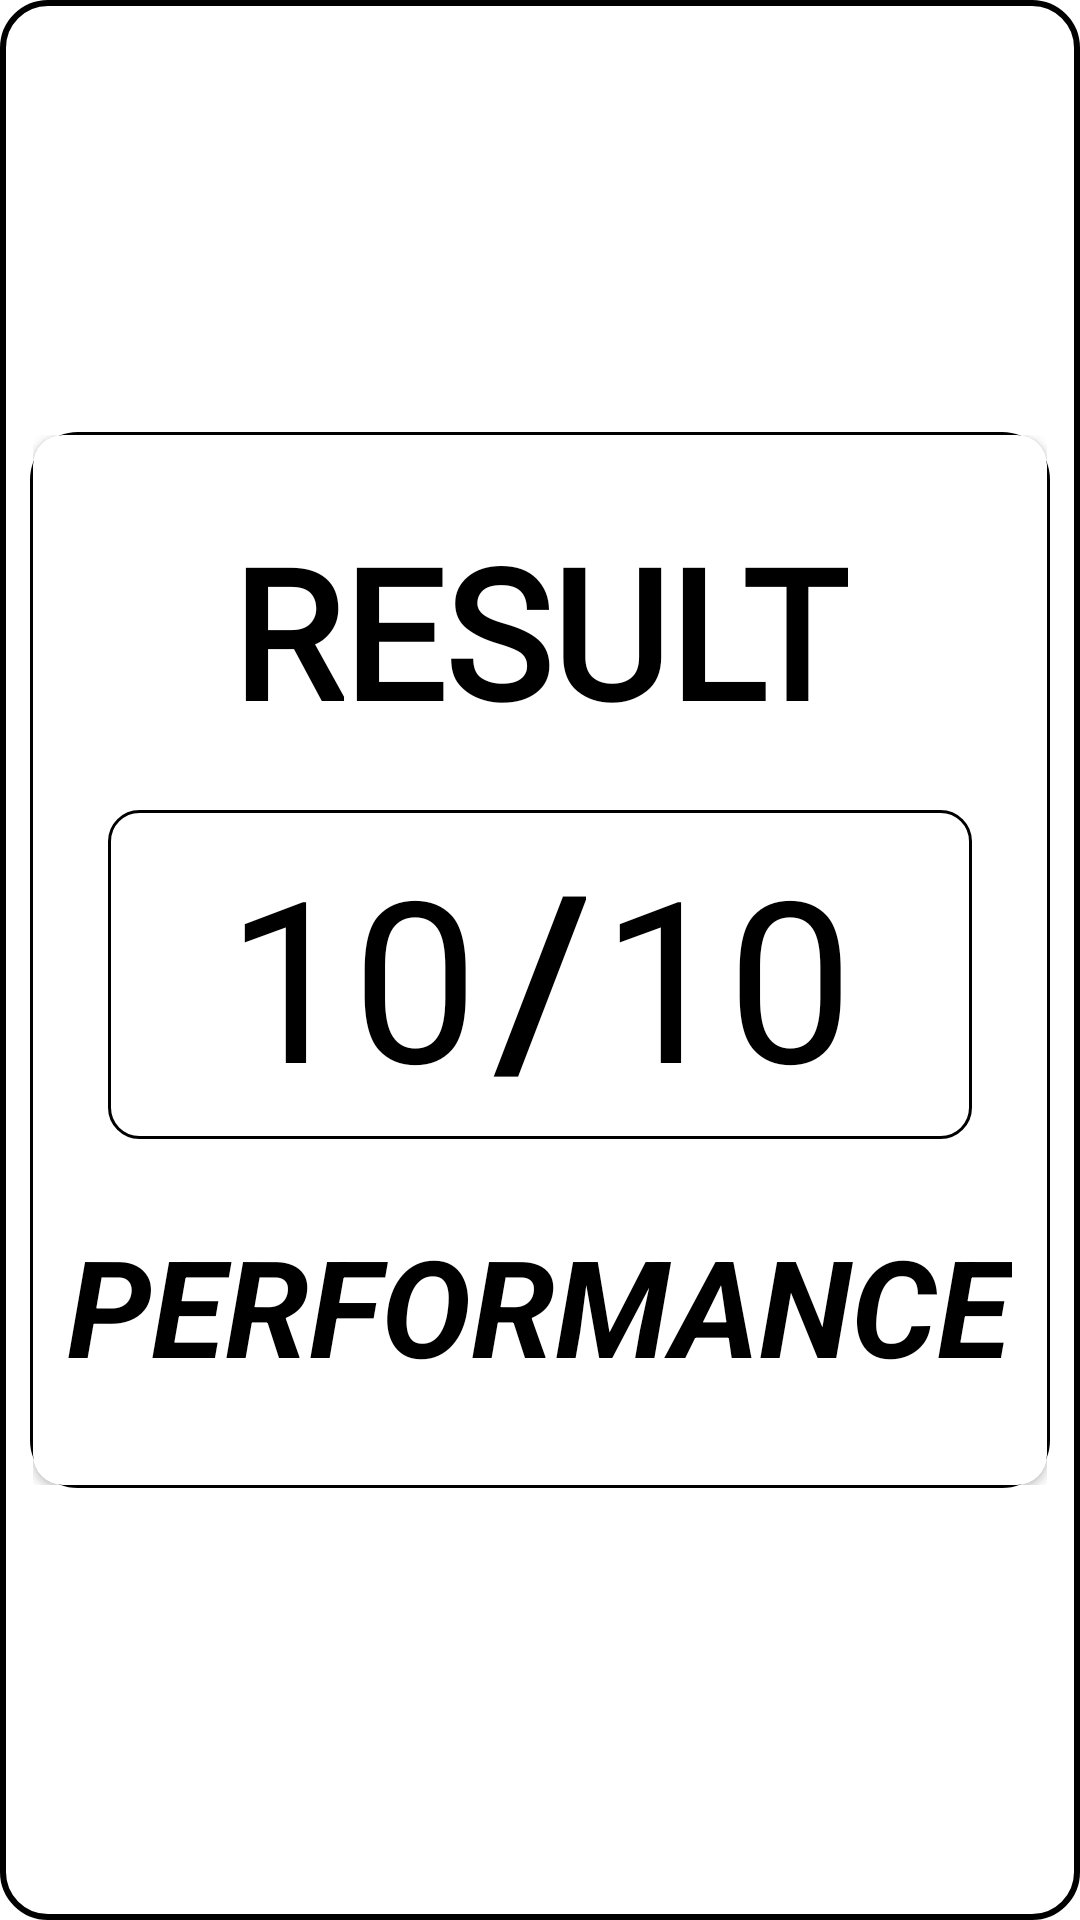

Produce the Android XML layout that renders to this screen, including the resource entries it uses.
<!-- AndroidManifest.xml: application theme Theme.SportQuizApp -->
<!-- res/layout/activity_result.xml -->
<?xml version="1.0" encoding="utf-8"?>
<androidx.constraintlayout.widget.ConstraintLayout xmlns:android="http://schemas.android.com/apk/res/android"
    xmlns:app="http://schemas.android.com/apk/res-auto"
    xmlns:tools="http://schemas.android.com/tools"
    android:layout_width="wrap_content"
    android:layout_height="wrap_content"
    android:background="@drawable/card_background"
    android:layout_margin="20dp"
    android:padding="10dp"
    android:layout_gravity="center"
    tools:context=".view.ResultActivity">

    <RelativeLayout
        android:layout_width="wrap_content"
        android:layout_height="wrap_content"
        android:background="@drawable/card_background"
        android:padding="1dp"
        app:layout_constraintBottom_toBottomOf="parent"
        app:layout_constraintLeft_toLeftOf="parent"
        app:layout_constraintRight_toRightOf="parent"
        app:layout_constraintTop_toTopOf="parent">

        <androidx.cardview.widget.CardView
            android:layout_width="350dp"
            android:layout_height="350dp"
            app:cardCornerRadius="10dp"
            app:layout_constraintBottom_toBottomOf="parent"
            app:layout_constraintLeft_toLeftOf="parent"
            app:layout_constraintRight_toRightOf="parent"
            app:layout_constraintTop_toTopOf="parent">

            <TextView
                android:layout_width="wrap_content"
                android:layout_height="wrap_content"
                android:layout_gravity="center_horizontal"
                android:layout_marginTop="25dp"
                android:fontFamily="@font/roboto"
                android:text="@string/result_title"
                android:textColor="@color/black"
                android:textSize="60sp"
                android:textStyle="bold">

            </TextView>

            <LinearLayout
                android:id="@+id/llOutput"
                android:layout_width="match_parent"
                android:layout_height="wrap_content"
                android:layout_marginLeft="25dp"
                android:layout_marginTop="125dp"
                android:layout_marginRight="25dp"
                android:background="@drawable/button_background"
                android:gravity="center_horizontal"
                android:orientation="horizontal">

                <TextView
                    android:id="@+id/tvCorrectAns"
                    android:layout_width="wrap_content"
                    android:layout_height="wrap_content"
                    android:fontFamily="@font/roboto"
                    android:text="@string/correct_ans"
                    android:textColor="@color/black"
                    android:textSize="75sp">

                </TextView>

                <TextView
                    android:layout_width="wrap_content"
                    android:layout_height="wrap_content"
                    android:fontFamily="@font/roboto"
                    android:padding="5dp"
                    android:text="@string/slash"
                    android:textColor="@color/black"
                    android:textSize="75sp"
                    android:textStyle="bold">

                </TextView>

                <TextView
                    android:id="@+id/tvTotalAns"
                    android:layout_width="wrap_content"
                    android:layout_height="wrap_content"
                    android:fontFamily="@font/roboto"
                    android:text="@string/total_ans"
                    android:textColor="@color/black"
                    android:textSize="75sp">

                </TextView>
            </LinearLayout>

            <TextView
                android:id="@+id/tvPerformance"
                android:layout_width="wrap_content"
                android:layout_height="wrap_content"
                android:layout_gravity="center_horizontal"
                android:layout_marginTop="260dp"
                android:text="@string/performance_title"
                android:textColor="@color/black"
                android:textSize="45sp"
                android:textStyle="bold|italic">

            </TextView>
        </androidx.cardview.widget.CardView>
    </RelativeLayout>

</androidx.constraintlayout.widget.ConstraintLayout>
<!-- resources referenced by this layout -->
<resources>
  <!-- drawable button_background (drawable) -->
  <?xml version="1.0" encoding="utf-8"?>
  <shape xmlns:android="http://schemas.android.com/apk/res/android"
      android:shape="rectangle">
      <corners android:radius="10dp" />
      <stroke
          android:color="#000000"
          android:width="1dp" />
  
  </shape>
  <!-- drawable card_background (drawable) -->
  <?xml version="1.0" encoding="utf-8"?>
  <shape xmlns:android="http://schemas.android.com/apk/res/android"
      android:shape="rectangle">
      <corners android:radius="15dp" />
      <stroke
          android:color="#000000"
          android:width="2dp" />
  
  </shape>
  <string name="correct_ans">10</string>
  <string name="performance_title">PERFORMANCE</string>
  <string name="result_title">RESULT</string>
  <string name="slash">/</string>
  <string name="total_ans">10</string>
  <style name="Theme.SportQuizApp" parent="Theme.MaterialComponents.DayNight.NoActionBar">
          
          <item name="colorPrimary">@color/purple_500</item>
          <item name="colorPrimaryVariant">@color/purple_700</item>
          <item name="colorOnPrimary">@color/white</item>
          
          <item name="colorSecondary">@color/teal_200</item>
          <item name="colorSecondaryVariant">@color/teal_700</item>
          <item name="colorOnSecondary">@color/black</item>
          
          <item name="android:statusBarColor">@color/white</item>
          <item name="android:windowLightStatusBar">true</item>
          
      </style>
  <!-- not gathered from this repository: default colours our renderer supplied (Android Studio template values) -->
  <color name="purple_500">#FF6200EE</color>
  <color name="purple_700">#FF3700B3</color>
  <color name="teal_200">#FF03DAC5</color>
  <color name="teal_700">#FF018786</color>
  <color name="black">#FF000000</color>
  <color name="white">#FFFFFFFF</color>
</resources>
